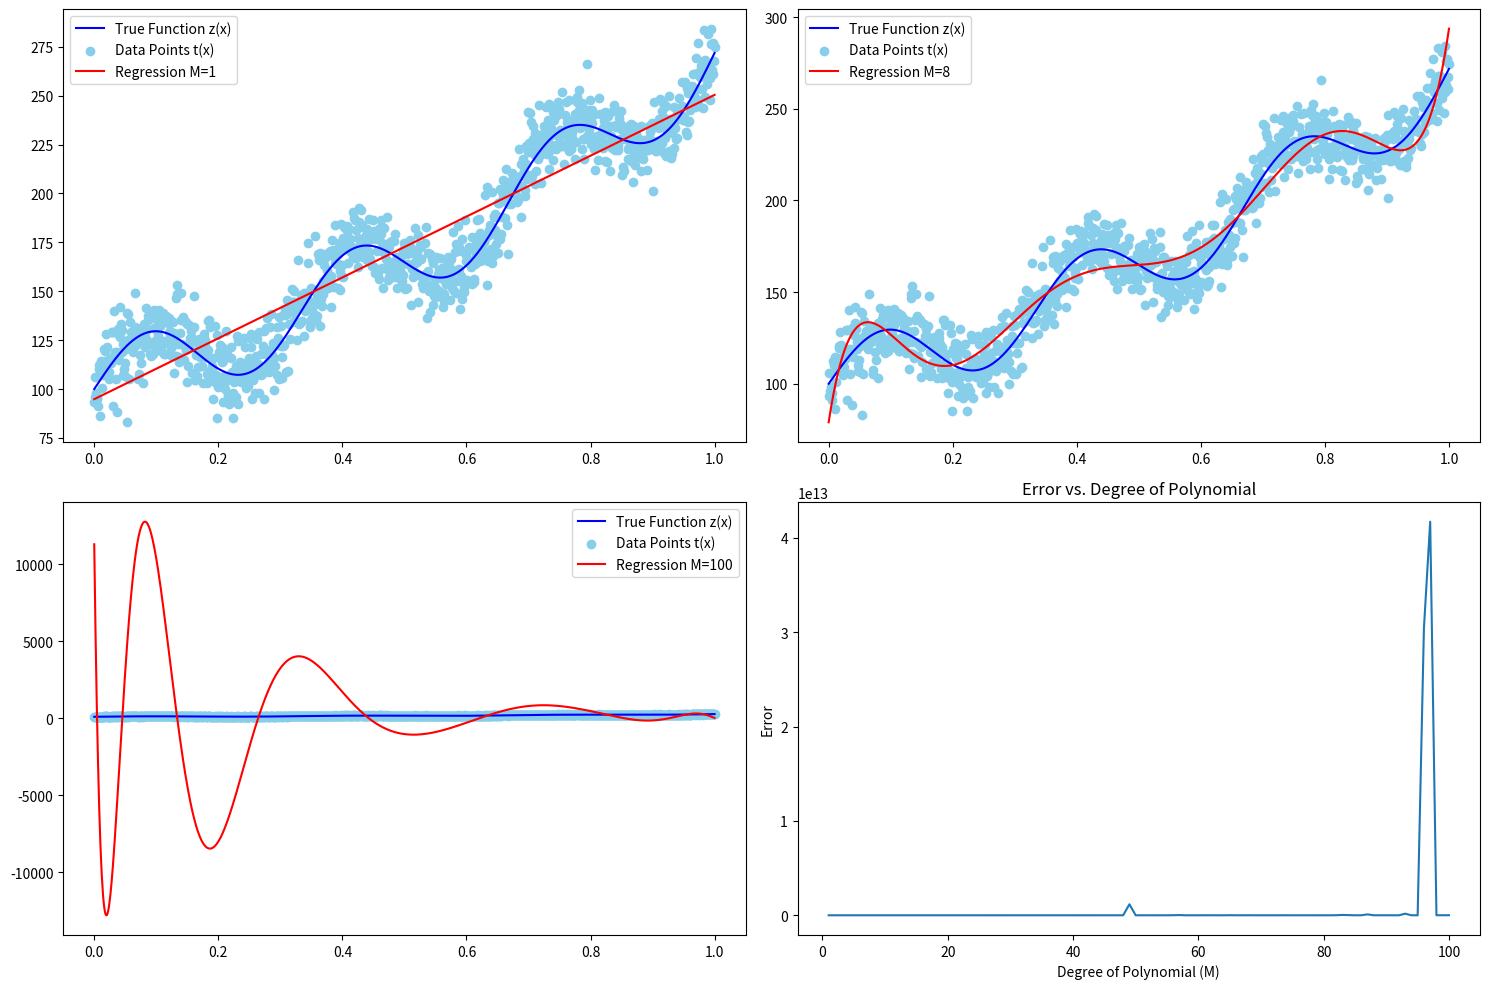

This figure's Python source:
import numpy as np
import matplotlib.pyplot as plt

N = 1000
x = np.linspace(0, 1, N)
z = 20*np.sin(2*np.pi * 3 * x) + 100*np.exp(x)
error = 10 * np.random.randn(N)
t = z + error

def create_basis_matrix(x, M):
    basis_matrix = np.zeros((len(x), M+1))
    for i in range(M+1):
        basis_matrix[:, i] = x**i
    return basis_matrix

def solve_regression(x, t, M):
    F = create_basis_matrix(x, M)
    w = np.linalg.inv(np.transpose(F) @ F) @ np.transpose(F) @ t
    return w

def regression_output(x, w):
    M = len(w) - 1
    F = create_basis_matrix(x, M)
    y = np.zeros_like(x)
    for j in range(M+1):
        y += w[j] * F[:, j]
    return y

plt.figure(figsize=(15, 10))

# График для M=1
plt.subplot(2, 2, 1)
plt.plot(x, z, color='blue', label='True Function z(x)')
plt.scatter(x, t, color='skyblue', label='Data Points t(x)')
w = solve_regression(x, t, 1)
plt.plot(x, regression_output(x, w), color='r', label='Regression M=1')
plt.legend()

# График для M=8
plt.subplot(2, 2, 2)
plt.plot(x, z, color='blue', label='True Function z(x)')
plt.scatter(x, t, color='skyblue', label='Data Points t(x)')
w = solve_regression(x, t, 8)
plt.plot(x, regression_output(x, w), color='r', label='Regression M=8')
plt.legend()

# График для M=100
plt.subplot(2, 2, 3)
plt.plot(x, z, color='blue', label='True Function z(x)')
plt.scatter(x, t, color='skyblue', label='Data Points t(x)')
w = solve_regression(x, t, 100)
plt.plot(x, regression_output(x, w), color='r', label='Regression M=100')
plt.legend()

# График зависимости ошибки от степени полинома
plt.subplot(2, 2, 4)
errors = []
for M in range(1, 101):
    F = create_basis_matrix(x, M)
    w = np.linalg.inv(np.transpose(F) @ F) @ np.transpose(F) @ t
    y_pred = F @ w
    error = 0.5 * np.sum((t - y_pred)**2)
    errors.append(error)

plt.plot(range(1, 101), errors)
plt.xlabel('Degree of Polynomial (M)')
plt.ylabel('Error')
plt.title('Error vs. Degree of Polynomial')

plt.tight_layout()
plt.show()
